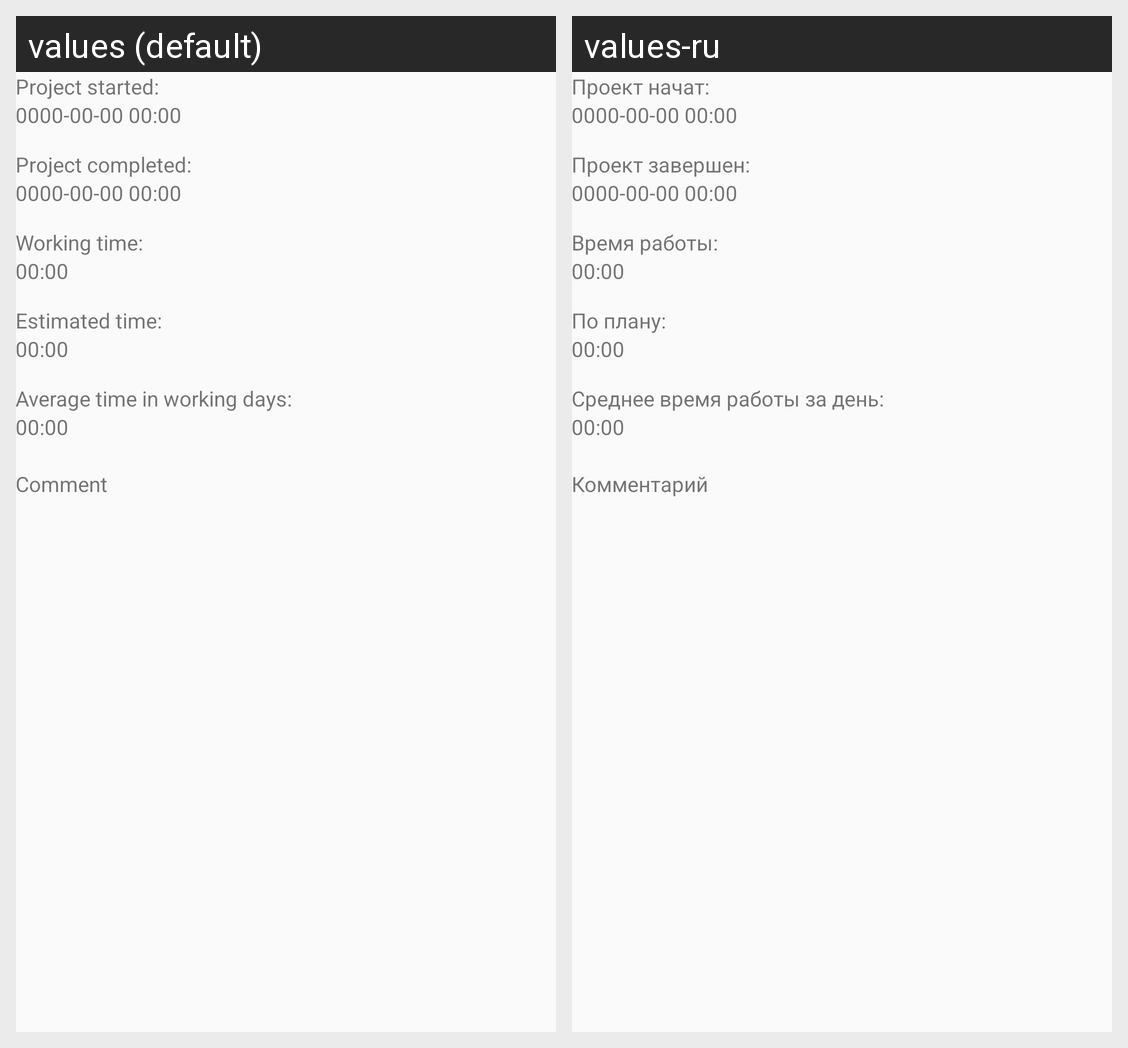

For this localized Android screen grid, give each drawn string resource with its value in every locale shown.
Android screen res/layout/fragment_project_info.xml rendered under 2 locales, left to right: values (default), values-ru. Device: Nexus 5 (rendered at 1080×1920; each locale shown at half size, 540×960, under a caption strip naming it); theme AppTheme.
Strings drawn on this screen, with the default value and each locale's value (text and hints the layout hard-codes, and strings that could not be matched under every locale, appear in the picture but are not listed):

project_started
  values: Project started:
  values-ru: Проект начат:

_0000_00_00_00_00
  values: 0000-00-00 00:00
  values-ru: 0000-00-00 00:00

project_completed
  values: Project completed:
  values-ru: Проект завершен:

working_time
  values: Working time:
  values-ru: Время работы:

_00_00
  values: 00:00
  values-ru: 00:00

estimated_time
  values: Estimated time:
  values-ru: По плану:

average_time_in_working_days
  values: Average time in working days:
  values-ru: Среднее время работы за день:

comment
  values: Comment
  values-ru: Комментарий
